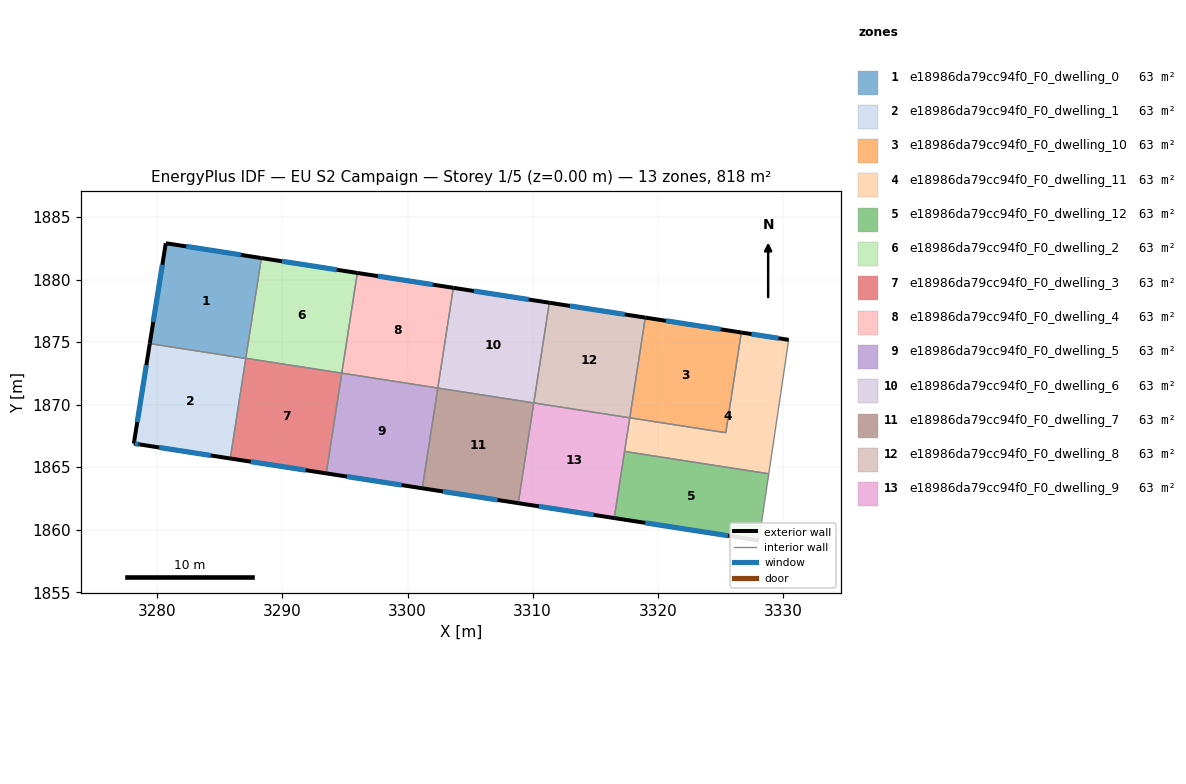
=== STOREY PLAN SPEC (per zone: floor XY polygon, exterior-wall plan segments, windows/doors) ===
zone 1: e18986da79cc94f0_F0_dwelling_0  (63.0 m²)
  floor: (3288.32, 1881.72) (3287.07, 1873.69) (3279.40, 1874.88) (3280.68, 1882.90)
  exterior wall: (3280.68, 1882.90) – (3279.40, 1874.88)  [8.1 m]
    window: (3280.40, 1881.18) – (3279.67, 1876.60)  [8.0 m²]
  exterior wall: (3288.32, 1881.72) – (3280.68, 1882.90)  [7.7 m]
    window: (3286.68, 1881.97) – (3282.31, 1882.65)  [7.6 m²]
  interior walls: 3
zone 2: e18986da79cc94f0_F0_dwelling_1  (63.0 m²)
  floor: (3287.07, 1873.69) (3285.83, 1865.70) (3278.59, 1866.82) (3278.12, 1866.89) (3279.40, 1874.88)
  exterior wall: (3278.59, 1866.82) – (3285.83, 1865.70)  [7.3 m]
    window: (3280.14, 1866.58) – (3284.28, 1865.94)  [7.2 m²]
  exterior wall: (3278.12, 1866.89) – (3278.59, 1866.82)  [0.5 m]
    window: (3278.22, 1866.87) – (3278.49, 1866.83)  [0.5 m²]
  exterior wall: (3279.40, 1874.88) – (3278.12, 1866.89)  [8.1 m]
    window: (3279.12, 1873.17) – (3278.40, 1868.60)  [7.9 m²]
  interior walls: 2
zone 3: e18986da79cc94f0_F0_dwelling_10  (63.0 m²)
  floor: (3326.68, 1875.77) (3325.44, 1867.76) (3317.77, 1868.95) (3319.01, 1876.96)
  exterior wall: (3326.68, 1875.77) – (3319.01, 1876.96)  [7.8 m]
    window: (3325.04, 1876.02) – (3320.65, 1876.70)  [7.6 m²]
  interior walls: 3
zone 4: e18986da79cc94f0_F0_dwelling_11  (63.0 m²)
  floor: (3330.47, 1875.18) (3328.88, 1864.47) (3317.35, 1866.26) (3317.77, 1868.95) (3325.44, 1867.76) (3326.68, 1875.77)
  exterior wall: (3330.47, 1875.18) – (3326.68, 1875.77)  [3.8 m]
    window: (3329.66, 1875.31) – (3327.49, 1875.64)  [3.8 m²]
  interior walls: 5
zone 5: e18986da79cc94f0_F0_dwelling_12  (63.0 m²)
  floor: (3328.88, 1864.47) (3328.09, 1859.14) (3316.53, 1860.93) (3317.35, 1866.26)
  exterior wall: (3316.53, 1860.93) – (3328.09, 1859.14)  [11.7 m]
    window: (3319.00, 1860.55) – (3325.61, 1859.53)  [11.5 m²]
  interior walls: 3
zone 6: e18986da79cc94f0_F0_dwelling_2  (63.0 m²)
  floor: (3295.99, 1880.53) (3294.75, 1872.52) (3287.07, 1873.71) (3288.32, 1881.72)
  exterior wall: (3295.99, 1880.53) – (3288.32, 1881.72)  [7.8 m]
    window: (3294.35, 1880.78) – (3289.96, 1881.46)  [7.6 m²]
  interior walls: 3
zone 7: e18986da79cc94f0_F0_dwelling_3  (63.0 m²)
  floor: (3294.75, 1872.52) (3293.50, 1864.50) (3285.83, 1865.70) (3287.07, 1873.71)
  exterior wall: (3285.83, 1865.70) – (3293.50, 1864.50)  [7.8 m]
    window: (3287.47, 1865.44) – (3291.86, 1864.76)  [7.6 m²]
  interior walls: 4
zone 8: e18986da79cc94f0_F0_dwelling_4  (63.0 m²)
  floor: (3303.66, 1879.34) (3302.42, 1871.33) (3294.75, 1872.52) (3295.99, 1880.53)
  exterior wall: (3303.66, 1879.34) – (3295.99, 1880.53)  [7.8 m]
    window: (3302.02, 1879.59) – (3297.63, 1880.27)  [7.6 m²]
  interior walls: 3
zone 9: e18986da79cc94f0_F0_dwelling_5  (63.0 m²)
  floor: (3302.42, 1871.33) (3301.18, 1863.31) (3293.50, 1864.50) (3294.75, 1872.52)
  exterior wall: (3293.50, 1864.50) – (3301.18, 1863.31)  [7.8 m]
    window: (3295.15, 1864.25) – (3299.53, 1863.57)  [7.6 m²]
  interior walls: 3
zone 10: e18986da79cc94f0_F0_dwelling_6  (62.9 m²)
  floor: (3311.34, 1878.15) (3310.09, 1870.14) (3302.42, 1871.33) (3303.66, 1879.34)
  exterior wall: (3311.34, 1878.15) – (3303.66, 1879.34)  [7.8 m]
    window: (3309.69, 1878.40) – (3305.31, 1879.08)  [7.6 m²]
  interior walls: 3
zone 11: e18986da79cc94f0_F0_dwelling_7  (63.0 m²)
  floor: (3310.09, 1870.14) (3308.85, 1862.12) (3301.18, 1863.31) (3302.42, 1871.33)
  exterior wall: (3301.18, 1863.31) – (3308.85, 1862.12)  [7.8 m]
    window: (3302.82, 1863.06) – (3307.21, 1862.38)  [7.6 m²]
  interior walls: 3
zone 12: e18986da79cc94f0_F0_dwelling_8  (62.9 m²)
  floor: (3319.01, 1876.96) (3317.77, 1868.95) (3310.09, 1870.14) (3311.34, 1878.15)
  exterior wall: (3319.01, 1876.96) – (3311.34, 1878.15)  [7.8 m]
    window: (3317.37, 1877.21) – (3312.98, 1877.89)  [7.6 m²]
  interior walls: 3
zone 13: e18986da79cc94f0_F0_dwelling_9  (63.0 m²)
  floor: (3317.77, 1868.95) (3316.53, 1860.93) (3308.85, 1862.12) (3310.09, 1870.14)
  exterior wall: (3308.85, 1862.12) – (3316.53, 1860.93)  [7.8 m]
    window: (3310.50, 1861.87) – (3314.88, 1861.19)  [7.6 m²]
  interior walls: 4

=== DERIVED (storey summary) ===
Building: EU S2 Campaign
Storey: 1 of 5  (floor level z = 0.00 m)
Storey gross floor area: 818.4 m²
Zones on this storey: 13
  - e18986da79cc94f0_F0_dwelling_0: floor 63.0 m²; exterior wall 15.9 m (47.6 m²); 2 window(s) 15.5 m²; WWR 32.7%
  - e18986da79cc94f0_F0_dwelling_1: floor 63.0 m²; exterior wall 15.9 m (47.7 m²); 3 window(s) 15.6 m²; WWR 32.7%
  - e18986da79cc94f0_F0_dwelling_10: floor 63.0 m²; exterior wall 7.8 m (23.3 m²); 1 window(s) 7.6 m²; WWR 32.7%
  - e18986da79cc94f0_F0_dwelling_11: floor 63.0 m²; exterior wall 3.8 m (11.5 m²); 1 window(s) 3.8 m²; WWR 32.7%
  - e18986da79cc94f0_F0_dwelling_12: floor 63.0 m²; exterior wall 11.7 m (35.1 m²); 1 window(s) 11.5 m²; WWR 32.7%
  - e18986da79cc94f0_F0_dwelling_2: floor 63.0 m²; exterior wall 7.8 m (23.3 m²); 1 window(s) 7.6 m²; WWR 32.7%
  - e18986da79cc94f0_F0_dwelling_3: floor 63.0 m²; exterior wall 7.8 m (23.3 m²); 1 window(s) 7.6 m²; WWR 32.7%
  - e18986da79cc94f0_F0_dwelling_4: floor 63.0 m²; exterior wall 7.8 m (23.3 m²); 1 window(s) 7.6 m²; WWR 32.7%
  - e18986da79cc94f0_F0_dwelling_5: floor 63.0 m²; exterior wall 7.8 m (23.3 m²); 1 window(s) 7.6 m²; WWR 32.7%
  - e18986da79cc94f0_F0_dwelling_6: floor 62.9 m²; exterior wall 7.8 m (23.3 m²); 1 window(s) 7.6 m²; WWR 32.7%
  - e18986da79cc94f0_F0_dwelling_7: floor 63.0 m²; exterior wall 7.8 m (23.3 m²); 1 window(s) 7.6 m²; WWR 32.7%
  - e18986da79cc94f0_F0_dwelling_8: floor 62.9 m²; exterior wall 7.8 m (23.3 m²); 1 window(s) 7.6 m²; WWR 32.7%
  - e18986da79cc94f0_F0_dwelling_9: floor 63.0 m²; exterior wall 7.8 m (23.3 m²); 1 window(s) 7.6 m²; WWR 32.7%
Zone adjacency (shared interzone walls):
  - e18986da79cc94f0_F0_dwelling_0 ↔ e18986da79cc94f0_F0_dwelling_1
  - e18986da79cc94f0_F0_dwelling_0 ↔ e18986da79cc94f0_F0_dwelling_2
  - e18986da79cc94f0_F0_dwelling_0 ↔ e18986da79cc94f0_F0_dwelling_3
  - e18986da79cc94f0_F0_dwelling_1 ↔ e18986da79cc94f0_F0_dwelling_3
  - e18986da79cc94f0_F0_dwelling_10 ↔ e18986da79cc94f0_F0_dwelling_11
  - e18986da79cc94f0_F0_dwelling_10 ↔ e18986da79cc94f0_F0_dwelling_8
  - e18986da79cc94f0_F0_dwelling_11 ↔ e18986da79cc94f0_F0_dwelling_12
  - e18986da79cc94f0_F0_dwelling_11 ↔ e18986da79cc94f0_F0_dwelling_9
  - e18986da79cc94f0_F0_dwelling_12 ↔ e18986da79cc94f0_F0_dwelling_9
  - e18986da79cc94f0_F0_dwelling_2 ↔ e18986da79cc94f0_F0_dwelling_3
  - e18986da79cc94f0_F0_dwelling_2 ↔ e18986da79cc94f0_F0_dwelling_4
  - e18986da79cc94f0_F0_dwelling_3 ↔ e18986da79cc94f0_F0_dwelling_5
  - e18986da79cc94f0_F0_dwelling_4 ↔ e18986da79cc94f0_F0_dwelling_5
  - e18986da79cc94f0_F0_dwelling_4 ↔ e18986da79cc94f0_F0_dwelling_6
  - e18986da79cc94f0_F0_dwelling_5 ↔ e18986da79cc94f0_F0_dwelling_7
  - e18986da79cc94f0_F0_dwelling_6 ↔ e18986da79cc94f0_F0_dwelling_7
  - e18986da79cc94f0_F0_dwelling_6 ↔ e18986da79cc94f0_F0_dwelling_8
  - e18986da79cc94f0_F0_dwelling_7 ↔ e18986da79cc94f0_F0_dwelling_9
  - e18986da79cc94f0_F0_dwelling_8 ↔ e18986da79cc94f0_F0_dwelling_9